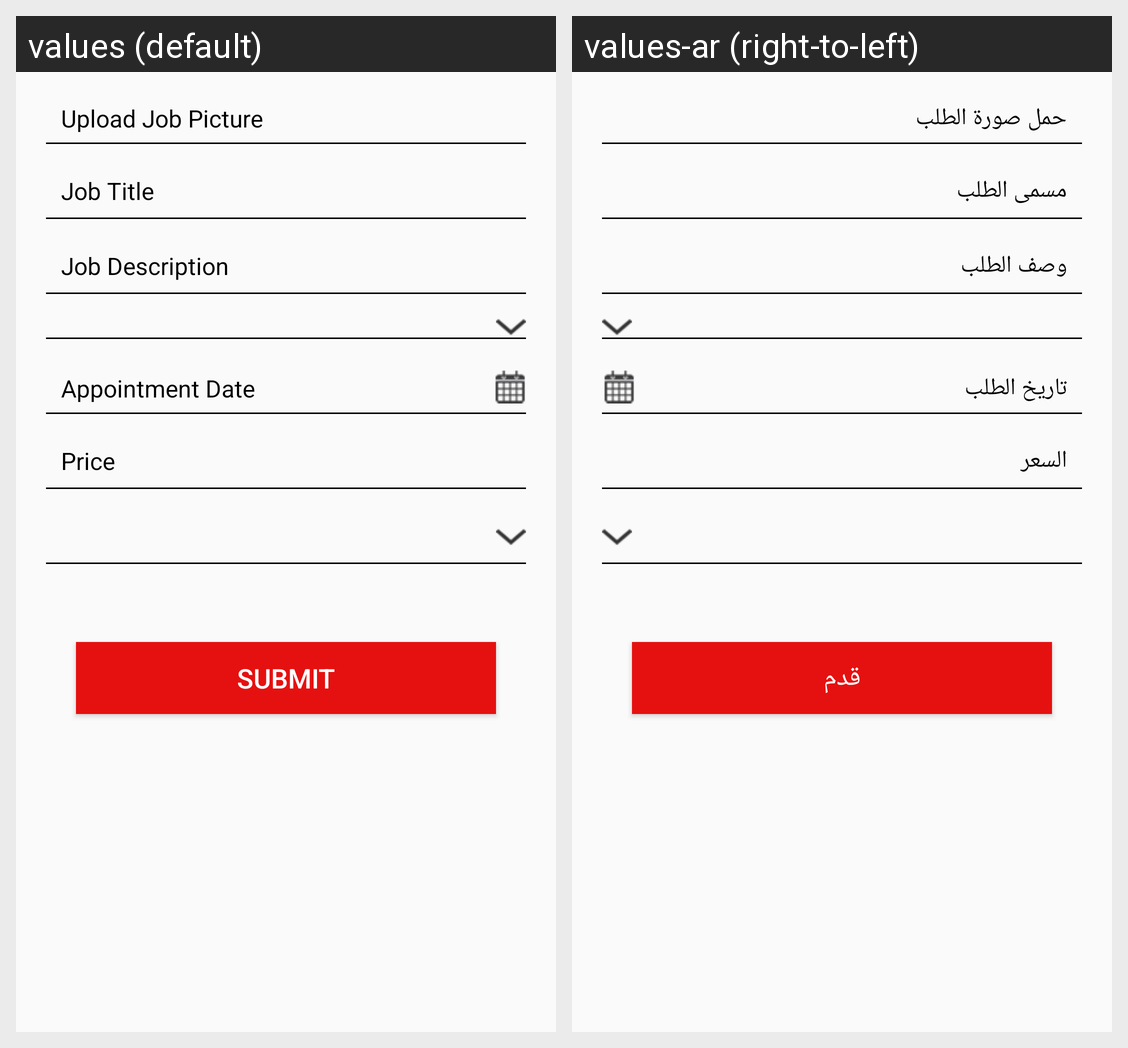

For this localized Android screen grid, give each drawn string resource with its value in every locale shown.
Android screen res/layout/fragement_book_now.xml rendered under 2 locales, left to right: values (default), values-ar (right-to-left). Device: Nexus 5 (rendered at 1080×1920; each locale shown at half size, 540×960, under a caption strip naming it); theme MyMaterialTheme.
Strings drawn on this screen, with the default value and each locale's value (text and hints the layout hard-codes, and strings that could not be matched under every locale, appear in the picture but are not listed):

uploadjpic
  values: Upload Job Picture
  values-ar: حمل صورة الطلب

jtitle
  values: Job Title
  values-ar: مسمى الطلب

jdesc
  values: Job Description
  values-ar: وصف الطلب

adate
  values: Appointment Date
  values-ar: تاريخ الطلب

price
  values: Price
  values-ar: السعر

submit
  values: Submit
  values-ar: قدم
